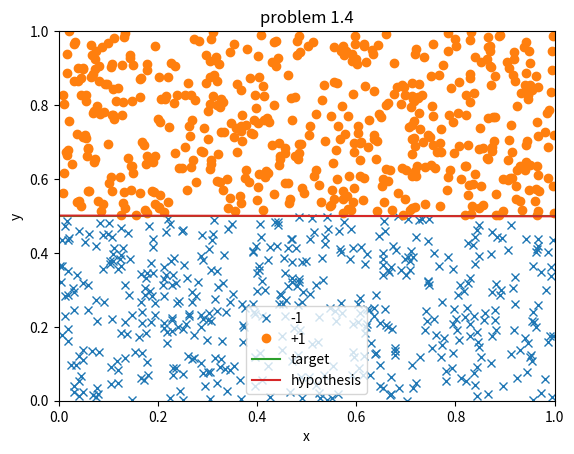

Recreate this plot in Python.
import matplotlib.pyplot as plt
import numpy as np


def perceptron(points):
    w = [0, 0, 0]

    iter = 0
    while (True):
        hasMisclassified = False
        for p in points:
            x = [1, p[0], p[1]]
            output = p[2]

            dot_product = np.dot(w, x)
            if np.sign(dot_product) != output:
                for i in range(3):
                    w[i] += output * x[i]
                hasMisclassified = True
                break
        iter += 1
        if not hasMisclassified:
            a = -(w[1] / w[2])
            b = -(w[0] / w[2])
            start = [0, 1]
            end = [b, a + b]
            plt.plot(start, end, label="hypothesis")
            return iter


if __name__ == "__main__":

    plt.xlim(0, 1)
    plt.ylim(0, 1)

    size = 1000

    # target function w = [0.5, 0, -1]
    x = [0, 1]
    y = [0.5, 0.5]

    points = []

    for i in range(size):
        point_x = np.random.uniform(0, 1)
        point_y = np.random.uniform(0, 1)

        if point_y >= 0.5:
            points.append([point_x, point_y, 1])
        else:
            points.append([point_x, point_y, -1])

    points_formatted = [[points[i][0] for i in range(len(points)) if points[i][2] == -1],
                        [points[i][1] for i in range(len(points)) if points[i][2] == -1],
                        [points[i][0] for i in range(len(points)) if points[i][2] == 1],
                        [points[i][1] for i in range(len(points)) if points[i][2] == 1]]

    plt.plot(points_formatted[0], points_formatted[1], 'x', label="-1")
    plt.plot(points_formatted[2], points_formatted[3], 'o', label="+1")
    plt.plot(x, y, label="target")

    print(perceptron(points))

    plt.xlabel('x')
    plt.ylabel('y')

    plt.title('problem 1.4')

    plt.legend()
    plt.show()
